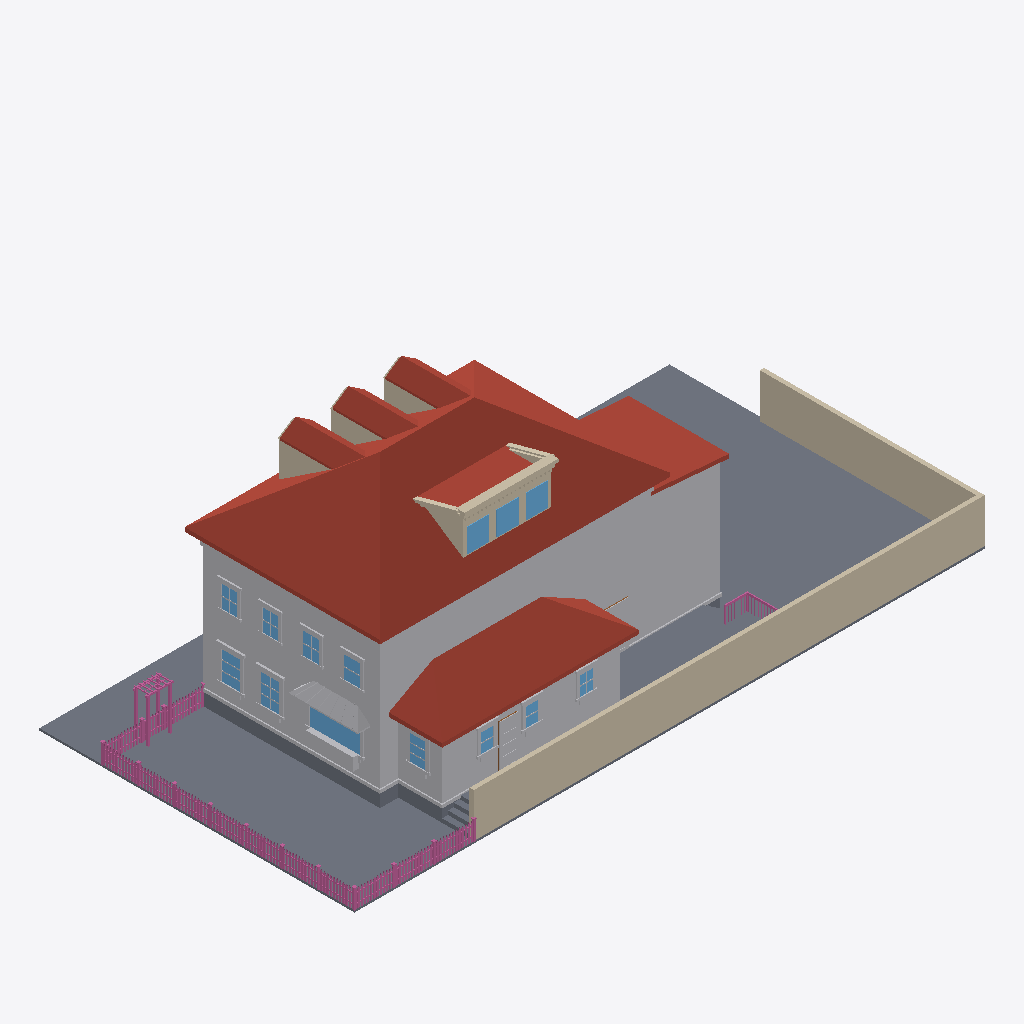
Isometric view of an IFC building model (IFC-SPF (STEP), schema IFC4, length unit metre), seen from the south-west, elements coloured by IFC class: 167 railings (pink), 79 other elements (light grey), 24 walls (beige), 14 windows (light blue), 13 slabs (grey), 10 roofs (red-brown), 1 door (brown).
Extent 30.6 m × 15.3 m × 10.8 m (x, y, z). Elements (826): 351 IfcBuildingElementProxy, 230 IfcRailing, 126 IfcWindow, 84 IfcWall, 21 IfcSlab, 10 IfcRoof, 4 IfcDoor.

HEADER;
FILE_DESCRIPTION(('ViewDefinition[DesignTransferView]'),'2;1');
FILE_NAME('/dev/null','2026-06-20T17:52:48+00:00',(''),(''),'IfcOpenShell 0.8.5','IfcOpenShell 0.8.5','Nobody');
FILE_SCHEMA(('IFC4'));
ENDSEC;
DATA;
#1=IFCPROJECT('0kq9AevnzFoOituymKamBW',$,'Eureka Residence',$,$,$,$,(#10),#5);
#12=IFCSITE('2LqxF6B3z7EgH7BVPmJB0I',$,'Site',$,$,$,$,$,$,$,$,$,$,$);
#13=IFCBUILDING('2JUss2hLLF3vXJFLWQOspk',$,'Eureka House',$,$,$,$,$,$,$,$,$);
#14=IFCBUILDINGSTOREY('05dbbIGafCnvfc0MG$qLpK',$,'Site',$,$,$,$,$,$,$);
#18=IFCSLAB('16UzDjbpj6whFUYDT50GRj',$,'Lot',$,$,#42,#31,$,.BASESLAB.);
#191=IFCROOF('2D33TsaQ967w4GgPfnSFSk',$,'Roof - primary',$,$,#202,#192,$,.HIP_ROOF.);
#67=IFCBUILDINGELEMENTPROXY('1wJVMzIcz0WvdOnBNH7qEV',$,'Massing - primary',$,$,#90,#80,$,$);
#18331=IFCWALL('0xpJ5vlA91Rx6RtWL2TNz$',$,'Lot wall - south',$,$,#18354,#18344,$,$);
#2335=IFCROOF('2AgKtcOv90fe4Tw1hEleAT',$,'Roof - scullery',$,$,#2346,#2336,$,.SHED_ROOF.);
#18355=IFCWALL('0Wi_FHSK1DBgyEksRtDBWU',$,'Lot wall - east',$,$,#18375,#18365,$,$);
#2134=IFCBUILDINGELEMENTPROXY('0g2G$fDsH5df03PhehY3r1',$,'Massing - extension',$,$,#2145,#2135,$,$);
#2271=IFCBUILDINGELEMENTPROXY('1uRoe0K3jARvGj5g4RfEEP',$,'Massing - scullery',$,$,#2282,#2272,$,$);
#2176=IFCROOF('0R2Iq78rH2YglMSFufnEBk',$,'Roof - extension',$,$,#2187,#2177,$,.SHED_ROOF.);
#17593=IFCSLAB('2k_rMpoBP49h4Btz83oZXX',$,'Deck',$,$,#17613,#17603,$,$);
#43=IFCSLAB('1znA4uY$r4Kew3ZnmhlYSC',$,'Crawlspace - primary',$,$,#66,#56,$,.BASESLAB.);
#1210=IFCROOF('0LpIGhGrzF8vsrhCEL6gvb',$,'Shed dormer roof',$,$,#1221,#1211,$,$);
#17569=IFCSLAB('1efnUW8or9vuLxjwz8ITM7',$,'Deck',$,$,#17592,#17582,$,$);
#452=IFCROOF('0a8HFuwu5DJfhVf0gyTBId',$,'Dormer 1 roof W',$,$,#463,#453,$,$);
#752=IFCROOF('3elkhxpvbBcwvXH17Q7Qfw',$,'Dormer 2 roof W',$,$,#763,#753,$,$);
#1052=IFCROOF('1GoLPvy5T8txH8mKDfouWY',$,'Dormer 3 roof W',$,$,#1063,#1053,$,$);
#115=IFCBUILDINGELEMENTPROXY('3xs_421l56$RxSheQMB_Dj',$,'Belt course - primary',$,$,#135,#125,$,$);
#17260=IFCBUILDINGELEMENTPROXY('3LaaCt69DFjQf$WTBsmHOC',$,'Kitchen awning',$,$,#17271,#17261,$,$);
#1222=IFCWALL('1UCokR0$f24xFs7oDIl9rJ',$,'Parapet coping',$,$,#1242,#1232,$,$);
#2062=IFCBUILDINGELEMENTPROXY('1IMsKlVobAwhaEK$9uxgAe',$,'Water table - primary',$,$,#2082,#2072,$,$);
#973=IFCWALL('3$_ATiFWf5bQxo27l58BpP',$,'Dormer 3 cheek W',$,$,#984,#974,$,$);
#4861=IFCWINDOW('1SZ1VD7j10Z8rzyQIsUd37',$,'Window - Kitchen W (picture)',$,$,#4881,#4871,$,$,$,$,$,$);
#373=IFCWALL('3DjjynxcHFcw04EVXNiTuG',$,'Dormer 1 cheek W',$,$,#384,#374,$,$);
#673=IFCWALL('0FGzybPmnCUxJkjaB6KIgV',$,'Dormer 2 cheek W',$,$,#684,#674,$,$);
#2209=IFCSLAB('2JKTfRlcP9kRBqlHJVJvEP',$,'Crawlspace - scullery',$,$,#2229,#2219,$,.BASESLAB.);
#1131=IFCWALL('0OZYVmYkr0HxunZDweUBDz',$,'Shed dormer cheek W',$,$,#1142,#1132,$,$);
#1978=IFCWINDOW('0$3aeRYITDmxZc6HjcVs8O',$,'Shed dormer window 2',$,$,#1998,#1988,$,$,$,$,$,$);
#1936=IFCWINDOW('3iV9RUN_H11QvAMWIfbM6P',$,'Shed dormer window 1',$,$,#1956,#1946,$,$,$,$,$,$);
#2020=IFCWINDOW('3L4EADpfP1gBlw9MQgECMW',$,'Shed dormer window 3',$,$,#2040,#2030,$,$,$,$,$,$);
#1894=IFCWALL('0bxRui0t9FHxUIWYEX20V$',$,'Shed dormer head',$,$,#1914,#1904,$,$);
#17524=IFCBUILDINGELEMENTPROXY('1BOTPnbMf1Xh7b8$mUj1R3',$,'Kitchen planter box',$,$,#17544,#17534,$,$);
#5680=IFCWINDOW('3FaN2e1ZH4ahKtdTzYTawt',$,'Window - Dining W2',$,$,#5700,#5690,$,$,$,$,$,$);
#5470=IFCWINDOW('06j6PqF7170O_iApRhXYXd',$,'Window - Dining W1',$,$,#5490,#5480,$,$,$,$,$,$);
#8545=IFCBUILDINGELEMENTPROXY('38X5XYm_P3SuwN6nS7XJk2',$,'Back Door part',$,$,#8565,#8555,$,$);
#17545=IFCBUILDINGELEMENTPROXY('3I7Krt$kP5SAktt6gYxGse',$,'Kitchen planter greenery',$,$,#17568,#17558,$,$);
#8230=IFCWINDOW('2z8ovaQHb18fekp_LxlFfs',$,'Window - Scullery E',$,$,#8250,#8240,$,$,$,$,$,$);
#20393=IFCRAILING('01EQcxRXvBn8qg8CiIhPr0',$,'Fence rail',$,$,#20413,#20403,$,$);
#20372=IFCRAILING('18EaFESRv5f9YCnfF_cXwv',$,'Fence rail',$,$,#20392,#20382,$,$);
#9490=IFCWINDOW('1nMcjDYjD0buHP$HbxjsVD',$,'Upper - West 1',$,$,#9510,#9500,$,$,$,$,$,$);
#494=IFCROOF('1Ep0tWFAL8dwyqSlMcNRw9',$,'Dormer 1 roof E',$,$,#505,#495,$,$);
#794=IFCROOF('2FPo7LgMb1KxHTwqwhxAH6',$,'Dormer 2 roof E',$,$,#805,#795,$,$);
#1094=IFCROOF('0QDUCtY5TBsOascpujEtBG',$,'Dormer 3 roof E',$,$,#1105,#1095,$,$);
#9658=IFCWINDOW('2IXqlM44DDIx43Ke7ibx80',$,'Upper - West 2',$,$,#9678,#9668,$,$,$,$,$,$);
#2347=IFCBUILDINGELEMENTPROXY('2TF7Z6t3D3cwTQPbKIYRho',$,'Water table - scullery',$,$,#2367,#2357,$,$);
#9826=IFCWINDOW('0bYSRLCZz9f9HgpbAGCq6f',$,'Upper - West 3',$,$,#9846,#9836,$,$,$,$,$,$);
#9994=IFCWINDOW('3hhwvsPlfAivRr9y9onV9S',$,'Upper - West 4',$,$,#10014,#10004,$,$,$,$,$,$);
#1735=IFCWALL('3iBrR0qlD9Lh0sRC5LYMAh',$,'Parapet coping side',$,$,#1746,#1736,$,$);
#1243=IFCWALL('2A$RtttyjDuv0TutnCZ_MK',$,'Parapet cornice',$,$,#1263,#1253,$,$);
#7852=IFCWINDOW('0K0iVrrzjDTwHgPl71hLjJ',$,'Window - Scullery S2',$,$,#7872,#7862,$,$,$,$,$,$);
#8041=IFCWINDOW('27ROgpv6L9LxNEw7fEIGo6',$,'Window - Scullery S3',$,$,#8061,#8051,$,$,$,$,$,$);
#7663=IFCWINDOW('1hdHq9wlfFgfhJaWXv8S71',$,'Window - Scullery S1',$,$,#7683,#7673,$,$,$,$,$,$);
#2188=IFCBUILDINGELEMENTPROXY('39HQMpf3bAFeoq3GaOQktx',$,'Water table - extension',$,$,#2208,#2198,$,$);
#1819=IFCWALL('1$3vcofPjEDu8dDyAZcWZ$',$,'Parapet coping side',$,$,#1830,#1820,$,$);
#17698=IFCSLAB('1BBaS3OFLAGuaxQDLGhMKt',$,'Deck step W1',$,$,#17718,#17708,$,$);
#4816=IFCBUILDINGELEMENTPROXY('2HMgkQlBT4mwf5VQQgyNHo',$,'Family -) Patio part',$,$,#4839,#4829,$,$);
#17656=IFCSLAB('3dxD9ZQPPBLhLSMJVcCkJD',$,'Deck step W0',$,$,#17676,#17666,$,$);
#25932=IFCRAILING('1fxtKN5QX2tva8pG52rSbu',$,'Trellis post',$,$,#25952,#25942,$,$);
#25890=IFCRAILING('3T8znwLpr8IQeHGRRlXYlw',$,'Trellis post',$,$,#25910,#25900,$,$);
#1999=IFCWALL('2wMfYI2wz3ZPmsqJJIBmSz',$,'Shed dormer jamb 2',$,$,#2019,#2009,$,$);
#8482=IFCBUILDINGELEMENTPROXY('1dcjJRP05DVBidD5zHgYSN',$,'Back Door part',$,$,#8502,#8492,$,$);
#1957=IFCWALL('3l_wKcKNHErgCXrEiXcpO0',$,'Shed dormer jamb 1',$,$,#1977,#1967,$,$);
#1168=IFCWALL('2KpU1r$Y91_RyBtcpQh9XX',$,'Shed dormer cheek E',$,$,#1179,#1169,$,$);
#18376=IFCRAILING('3qaT4rwej65gv5SsDTjUts',$,'Fence rail',$,$,#18396,#18386,$,$);
#18397=IFCRAILING('2BmoOgorH6kfQ9a8__Yr0h',$,'Fence rail',$,$,#18417,#18407,$,$);
#5491=IFCBUILDINGELEMENTPROXY('19Pd$sUCXDP873Cv8fquYJ',$,'Casing - Window - Dining W1',$,$,#5511,#5501,$,$);
#17761=IFCSLAB('2_dhZa4QjDCRhUPahMU27O',$,'Deck step E3',$,$,#17781,#17771,$,$);
#1915=IFCWALL('13iClWkgj6jPhv4ClzYRYI',$,'Shed dormer jamb 0',$,$,#1935,#1925,$,$);
#8251=IFCBUILDINGELEMENTPROXY('1x_KH31Zz699sZKakb5zF0',$,'Casing - Window - Scullery E',$,$,#8271,#8261,$,$);
#5596=IFCBUILDINGELEMENTPROXY('2tXnYNfw57XQmfYe7PVK8s',$,'Header - Window - Dining W1',$,$,#5616,#5606,$,$);
#25953=IFCRAILING('17Ek180GL619ymoFwe8y3Q',$,'Trellis post',$,$,#25973,#25963,$,$);
#5806=IFCBUILDINGELEMENTPROXY('1ecqJgoxvA6QJLb9bY4qUd',$,'Header - Window - Dining W2',$,$,#5826,#5816,$,$);
#17740=IFCSLAB('2VmZXK6vPBBvfMUXH$Ydxa',$,'Deck step W2',$,$,#17760,#17750,$,$);
#8461=IFCBUILDINGELEMENTPROXY('2NOOj8U5r5_Por07XHFr57',$,'Back Door part',$,$,#8481,#8471,$,$);
#5512=IFCBUILDINGELEMENTPROXY('3DcDlLa0f7wh97sSz4LSXb',$,'Casing - Window - Dining W1',$,$,#5532,#5522,$,$);
#5701=IFCBUILDINGELEMENTPROXY('1QysrPfYb0I9CwctBxX$In',$,'Casing - Window - Dining W2',$,$,#5721,#5711,$,$);
#5722=IFCBUILDINGELEMENTPROXY('3P7_T6FZv6nOjPAI0KF0WW',$,'Casing - Window - Dining W2',$,$,#5742,#5732,$,$);
#7894=IFCBUILDINGELEMENTPROXY('0H_OT_dBT1q8_oWyVxjcIA',$,'Casing - Window - Scullery S2',$,$,#7914,#7904,$,$);
#25911=IFCRAILING('3ArvUoIgXDMg4Qb0NbsctQ',$,'Trellis post',$,$,#25931,#25921,$,$);
#9679=IFCBUILDINGELEMENTPROXY('2R1K6NrYLDRwtFKWLyoMju',$,'Casing - Upper - West 2',$,$,#9699,#9689,$,$);
#9847=IFCBUILDINGELEMENTPROXY('0kmGWtmuj9uQ_kFrQTrvsB',$,'Casing - Upper - West 3',$,$,#9867,#9857,$,$);
#10015=IFCBUILDINGELEMENTPROXY('2zygd_jpjDC8mcYMcfawgf',$,'Casing - Upper - West 4',$,$,#10035,#10025,$,$);
#5764=IFCBUILDINGELEMENTPROXY('0REeCYYlH8Bfobxiufdzzs',$,'Sill - Window - Dining W2',$,$,#5784,#5774,$,$);
#5554=IFCBUILDINGELEMENTPROXY('2u5aG0UUv9pQl8hExPBuPB',$,'Sill - Window - Dining W1',$,$,#5574,#5564,$,$);
#9868=IFCBUILDINGELEMENTPROXY('38HekwXc1CauCr1Hjb4plh',$,'Casing - Upper - West 3',$,$,#9888,#9878,$,$);
#7978=IFCBUILDINGELEMENTPROXY('2bGZkY6Zn6ZenREMUQyVD9',$,'Header - Window - Scullery S2',$,$,#7998,#7988,$,$);
#9511=IFCBUILDINGELEMENTPROXY('1Z8bPqspr0VBBj5dmvT7J8',$,'Casing - Upper - West 1',$,$,#9531,#9521,$,$);
#8167=IFCBUILDINGELEMENTPROXY('1z3xj1NqjArgw3$qntZUGo',$,'Header - Window - Scullery S3',$,$,#8187,#8177,$,$);
#10036=IFCBUILDINGELEMENTPROXY('1oSveztwDFKvmIh8MVdmGR',$,'Casing - Upper - West 4',$,$,#10056,#10046,$,$);
#7789=IFCBUILDINGELEMENTPROXY('0V0zS9Y55F3g8ZYr4RFmw2',$,'Header - Window - Scullery S1',$,$,#7809,#7799,$,$);
#4711=IFCBUILDINGELEMENTPROXY('0lFDAE_b51$xepA4NkB7Fs',$,'Family -) Patio part',$,$,#4731,#4721,$,$);
#17803=IFCRAILING('05UDC7rlT1oRsHtEuJ_A9V',$,'Deck rail E cap',$,$,#17826,#17816,$,$);
#8314=IFCBUILDINGELEMENTPROXY('0lCV436H5CcOcIVnJgCxci',$,'Sill - Window - Scullery E',$,$,#8334,#8324,$,$);
#4882=IFCBUILDINGELEMENTPROXY('0ZfNLZ3bb5ZfTDW9lfTxyg',$,'Casing - Window - Kitchen W (picture)',$,$,#4902,#4892,$,$);
#7705=IFCBUILDINGELEMENTPROXY('104HDig4rDqu3K_cebF3Qb',$,'Casing - Window - Scullery S1',$,$,#7725,#7715,$,$);
#7873=IFCBUILDINGELEMENTPROXY('2V6I16NU95zePyYQq51F4D',$,'Casing - Window - Scullery S2',$,$,#7893,#7883,$,$);
#1873=IFCWALL('1Eih6iAULDFuYlKlT0noHu',$,'Shed dormer sill',$,$,#1893,#1883,$,$);
#8062=IFCBUILDINGELEMENTPROXY('0nAmgQso54jxwyWi1yqIP0',$,'Casing - Window - Scullery S3',$,$,#8082,#8072,$,$);
#9595=IFCBUILDINGELEMENTPROXY('1Vs9AU76P8X84uc1wN3aIs',$,'Header - Upper - West 1',$,$,#9615,#9605,$,$);
#8083=IFCBUILDINGELEMENTPROXY('3cJBMs$tX95AuSbYzREhC6',$,'Casing - Window - Scullery S3',$,$,#8103,#8093,$,$);
#8272=IFCBUILDINGELEMENTPROXY('1q4s4Vw3rB8O$_crNvu6LO',$,'Casing - Window - Scullery E',$,$,#8292,#8282,$,$);
#9931=IFCBUILDINGELEMENTPROXY('3ruyFkIW9B09CfGwQ3hgSD',$,'Header - Upper - West 3',$,$,#9951,#9941,$,$);
#10099=IFCBUILDINGELEMENTPROXY('2iwdc0lRD18hD7LSO412JV',$,'Header - Upper - West 4',$,$,#10119,#10109,$,$);
#5575=IFCBUILDINGELEMENTPROXY('0sKKQRJpf8c8z4EPkyXFB9',$,'Apron - Window - Dining W1',$,$,#5595,#5585,$,$);
#5785=IFCBUILDINGELEMENTPROXY('36E$oPjm11KA2g4SvxiN2T',$,'Apron - Window - Dining W2',$,$,#5805,#5795,$,$);
#9763=IFCBUILDINGELEMENTPROXY('2XbxbnbAjEbPw8qOuM2fA1',$,'Header - Upper - West 2',$,$,#9783,#9773,$,$);
#7747=IFCBUILDINGELEMENTPROXY('1PE8kPFvz6I9D0$QjSfIti',$,'Sill - Window - Scullery S1',$,$,#7767,#7757,$,$);
#8125=IFCBUILDINGELEMENTPROXY('3HfX0XPZv2EOOkoUBnXojw',$,'Sill - Window - Scullery S3',$,$,#8145,#8135,$,$);
#9700=IFCBUILDINGELEMENTPROXY('3pnzCAbFj0G9Uu7_CkWF4b',$,'Casing - Upper - West 2',$,$,#9720,#9710,$,$);
#4945=IFCBUILDINGELEMENTPROXY('14sD$ds118BgqQereSD844',$,'Sill - Window - Kitchen W (picture)',$,$,#4965,#4955,$,$);
#7936=IFCBUILDINGELEMENTPROXY('3RHO1Ze6n1KBHzQAQ7XsP2',$,'Sill - Window - Scullery S2',$,$,#7956,#7946,$,$);
#2041=IFCWALL('3X1PsgxoLBnvS2T6p6$f89',$,'Shed dormer jamb end',$,$,#2061,#2051,$,$);
#20246=IFCRAILING('1DouTVejbEMA4T$UT1Ad8p',$,'Fence post',$,$,#20266,#20256,$,$);
#1777=IFCWALL('1Do5xvhb9CBxGT44wnd6xf',$,'Parapet cornice side',$,$,#1788,#1778,$,$);
#9532=IFCBUILDINGELEMENTPROXY('1kDH4WDRL1quwvyTieTYQn',$,'Casing - Upper - West 1',$,$,#9552,#9542,$,$);
#24426=IFCRAILING('0x9ztdQof4axRkCgLqG_w3',$,'Fence post',$,$,#24446,#24436,$,$);
#4903=IFCBUILDINGELEMENTPROXY('2pZlVdbQD0P9GqZgaafxCO',$,'Casing - Window - Kitchen W (picture)',$,$,#4923,#4913,$,$);
#4753=IFCBUILDINGELEMENTPROXY('1EJh_i_oDCevYIodDFNZ2p',$,'Family -) Patio part',$,$,#4773,#4763,$,$);
#9574=IFCBUILDINGELEMENTPROXY('2YwmQdpcP2DPSHa1GFAqov',$,'Sill - Upper - West 1',$,$,#9594,#9584,$,$);
#10078=IFCBUILDINGELEMENTPROXY('0EDCBoXqL3SwkSF6NCXCBA',$,'Sill - Upper - West 4',$,$,#10098,#10088,$,$);
#8335=IFCBUILDINGELEMENTPROXY('175vQf6n99s90TuiMxdXZm',$,'Apron - Window - Scullery E',$,$,#8355,#8345,$,$);
#9910=IFCBUILDINGELEMENTPROXY('2EYrAfP0f0b8IpHFtrM4Bo',$,'Sill - Upper - West 3',$,$,#9930,#9920,$,$);
#9742=IFCBUILDINGELEMENTPROXY('0nOhKQy9f2kePUdrYep4s9',$,'Sill - Upper - West 2',$,$,#9762,#9752,$,$);
#2083=IFCSLAB('2xpqySDR56oABfd3WV6QBj',$,'Crawlspace - extension',$,$,#2103,#2093,$,.BASESLAB.);
#18142=IFCRAILING('20rU3YDr5258ALfKKj4zws',$,'Deck rail S cap',$,$,#18162,#18152,$,$);
#17782=IFCSLAB('11YwQxUg16$ehWRWaa72U1',$,'Deck step W3',$,$,#17802,#17792,$,$);
#7684=IFCBUILDINGELEMENTPROXY('2GpWD7fKj9kOXYlwmpUEXZ',$,'Casing - Window - Scullery S1',$,$,#7704,#7694,$,$);
#8440=IFCDOOR('0LY8a14hTCl83RDMXINh1V',$,'Back Door',$,$,#8460,#8450,$,$,$,$,$,$);
#20204=IFCRAILING('0VPUusJ253rOgJug1J3z5X',$,'Fence post',$,$,#20224,#20214,$,$);
#25806=IFCRAILING('0sTvetnkj368rwGyuyPuiG',$,'Fence post',$,$,#25826,#25816,$,$);
#20330=IFCRAILING('2M5Vfvryz9nOGmlDi$Si8g',$,'Fence post',$,$,#20350,#20340,$,$);
#25974=IFCRAILING('0KuAbYeGzArwkbhUTlx1up',$,'Trellis beam',$,$,#25994,#25984,$,$);
#5743=IFCBUILDINGELEMENTPROXY('2rp5fZ2lX0nu1_yZ$s4gKC',$,'Casing - Window - Dining W2',$,$,#5763,#5753,$,$);
#24216=IFCRAILING('35kmw2F5f42wjj6tjAz3gp',$,'Fence post',$,$,#24236,#24226,$,$);
#25158=IFCRAILING('2FwnzGtVrEXu3ro1Z1TF3o',$,'Fence post',$,$,#25178,#25168,$,$);
#7768=IFCBUILDINGELEMENTPROXY('3_2ukWjJvBRAgKk1wZjQ0J',$,'Apron - Window - Scullery S1',$,$,#7788,#7778,$,$);
#8146=IFCBUILDINGELEMENTPROXY('0URBe3bzP04A6e9VmAyD2y',$,'Apron - Window - Scullery S3',$,$,#8166,#8156,$,$);
#24300=IFCRAILING('39apJgdbb1AORbf65yi3nl',$,'Fence post',$,$,#24320,#24310,$,$);
#506=IFCWALL('1N4SXvnKP0T8iL869504N0',$,'Dormer 2 jamb W',$,$,#526,#516,$,$);
#9553=IFCBUILDINGELEMENTPROXY('26LjX_uOn2twd9cEppkw97',$,'Casing - Upper - West 1',$,$,#9573,#9563,$,$);
#7957=IFCBUILDINGELEMENTPROXY('19D$n8CEjADB9DZP_D0g2_',$,'Apron - Window - Scullery S2',$,$,#7977,#7967,$,$);
#25221=IFCRAILING('1hxWwEi9P5Wf6KdO5RqHfJ',$,'Fence rail',$,$,#25241,#25231,$,$);
#18641=IFCRAILING('2Ijep2fs58gPLVu_Ay$abC',$,'Fence picket',$,$,#18652,#18642,$,$);
#18923=IFCRAILING('2WU8z14MHEZRRZ5hcvTEvT',$,'Fence picket',$,$,#18934,#18924,$,$);
#20543=IFCRAILING('1Uo_SDcjjCeRwEU7oPyuuY',$,'Fence picket',$,$,#20554,#20544,$,$);
#22094=IFCRAILING('3$YnPaJVv3jReppXd4ONj3',$,'Fence picket',$,$,#22105,#22095,$,$);
#5533=IFCBUILDINGELEMENTPROXY('0PBQFNURfBMxt4uxAoS194',$,'Casing - Window - Dining W1',$,$,#5553,#5543,$,$);
#10057=IFCBUILDINGELEMENTPROXY('0yHl1cdAzC6gVSLWNmlco_',$,'Casing - Upper - West 4',$,$,#10077,#10067,$,$);
#18688=IFCRAILING('0ahr3Cgsn0ZAwZGlusjf$Z',$,'Fence picket',$,$,#18699,#18689,$,$);
#21765=IFCRAILING('2JeZ2sC3D8hBQAK2y_1cRu',$,'Fence picket',$,$,#21776,#21766,$,$);
#21812=IFCRAILING('3LBjsgwBL3ueTttao8I_FP',$,'Fence picket',$,$,#21823,#21813,$,$);
#23363=IFCRAILING('1FM9024Zv60wnKCWHrQz3M',$,'Fence picket',$,$,#23374,#23364,$,$);
#24531=IFCRAILING('1xzFvuqdH9WQxbNM2V3D5Z',$,'Fence rail',$,$,#24551,#24541,$,$);
#18970=IFCRAILING('0bXWl6c0vAev_XC07Dckww',$,'Fence picket',$,$,#18981,#18971,$,$);
#19205=IFCRAILING('345pSTVcv6lQ$_mHcKOwWm',$,'Fence picket',$,$,#19216,#19206,$,$);
#19910=IFCRAILING('1X1E_fLeL9O9fRmXwxRoZA',$,'Fence picket',$,$,#19921,#19911,$,$);
#20825=IFCRAILING('0PuArOJLn8vgM$sjG8F1oG',$,'Fence picket',$,$,#20836,#20826,$,$);
#23081=IFCRAILING('0Wh85ez0b4KeyXlqTjEOAe',$,'Fence picket',$,$,#23092,#23082,$,$);
#23410=IFCRAILING('3pxh7_TErDhhlnhSYP7yuI',$,'Fence picket',$,$,#23421,#23411,$,$);
#24021=IFCRAILING('10TmAM$qrAXAoP$sFGxqs3',$,'Fence picket',$,$,#24032,#24022,$,$);
#9721=IFCBUILDINGELEMENTPROXY('1HuRiXgLH3oxFWTvsF20Mo',$,'Casing - Upper - West 2',$,$,#9741,#9731,$,$);
#20919=IFCRAILING('1hj8Zb3avErw58F3AXlD8V',$,'Fence picket',$,$,#20930,#20920,$,$);
#22470=IFCRAILING('3CtyqLS$92auYlrvyLBq9q',$,'Fence picket',$,$,#22481,#22471,$,$);
#22752=IFCRAILING('348_u4LbP9xRS6KFwcTM8o',$,'Fence picket',$,$,#22763,#22753,$,$);
#23034=IFCRAILING('0qWFh56Tj7RecOql8Mx23E',$,'Fence picket',$,$,#23045,#23035,$,$);
#24510=IFCRAILING('0gKJlJKM54vR4VviFTmrcq',$,'Fence rail',$,$,#24530,#24520,$,$);
#8503=IFCBUILDINGELEMENTPROXY('0oEJpAKWH9pAfUo0saWCvg',$,'Back Door part',$,$,#8523,#8513,$,$);
#9889=IFCBUILDINGELEMENTPROXY('0_15XWAA54gua9jqfM_D6B',$,'Casing - Upper - West 3',$,$,#9909,#9899,$,$);
#18594=IFCRAILING('0JBYEHaCf0pehKXBAjqGB0',$,'Fence picket',$,$,#18605,#18595,$,$);
#19252=IFCRAILING('35i0JRzBjBlQKMxC1hvK_R',$,'Fence picket',$,$,#19263,#19253,$,$);
#19534=IFCRAILING('3mOVFMOwX2txgzio7CCG3J',$,'Fence picket',$,$,#19545,#19535,$,$);
#19863=IFCRAILING('1wir8ioOX3TQUhv60zja93',$,'Fence picket',$,$,#19874,#19864,$,$);
#20145=IFCRAILING('2Vd81O1vT5IAyRCcRoyND5',$,'Fence picket',$,$,#20156,#20146,$,$);
#20590=IFCRAILING('2zC26Y0Wf2SxiXnlD0t_O3',$,'Fence picket',$,$,#20601,#20591,$,$);
#21201=IFCRAILING('0W0rI1RDv1OeKKdeK$XSjw',$,'Fence picket',$,$,#21212,#21202,$,$);
#21248=IFCRAILING('1cftfqfZD90x9bNlOQ0jNH',$,'Fence picket',$,$,#21259,#21249,$,$);
#21859=IFCRAILING('1ek91tIJH1FA61pL8d_$Os',$,'Fence picket',$,$,#21870,#21860,$,$);
#22141=IFCRAILING('2dAagwNkz69wq$jcn2E_XX',$,'Fence picket',$,$,#22152,#22142,$,$);
#23692=IFCRAILING('1CIbxLOoHFHAnozZnKwfFb',$,'Fence picket',$,$,#23703,#23693,$,$);
#23739=IFCRAILING('0rLuIfHQH3GPgf$Nov4qPA',$,'Fence picket',$,$,#23750,#23740,$,$);
#24681=IFCRAILING('3iSWMv4V17a8zREHk6WMnU',$,'Fence picket',$,$,#24692,#24682,$,$);
#25010=IFCRAILING('23LlP8jO50Qheqgsw3i4KT',$,'Fence picket',$,$,#25021,#25011,$,$);
#25559=IFCRAILING('1Nn0mhQ956Sw1_889Fsd4n',$,'Fence picket',$,$,#25570,#25560,$,$);
#19299=IFCRAILING('2Tz5D9TunAfhkpSF0zLJ0l',$,'Fence picket',$,$,#19310,#19300,$,$);
#20872=IFCRAILING('00yRlGh0b8TeBdl3J6n4DH',$,'Fence picket',$,$,#20883,#20873,$,$);
#21154=IFCRAILING('0cFr4VOYDC39zIbCZsgD1E',$,'Fence picket',$,$,#21165,#21155,$,$);
#22423=IFCRAILING('1wUTBLgfT7Ewg94NXqfsoP',$,'Fence picket',$,$,#22434,#22424,$,$);
#22705=IFCRAILING('2Hcc4LVvPAmgSaNN6egiAB',$,'Fence picket',$,$,#22716,#22706,$,$);
#22799=IFCRAILING('0roNzyaFH4Z8tO6feOWLBs',$,'Fence picket',$,$,#22810,#22800,$,$);
#23974=IFCRAILING('2CA7vCTCz5xAQdeJ0GVK7x',$,'Fence picket',$,$,#23985,#23975,$,$);
#24728=IFCRAILING('0MlO9iggT1_vKq2URo_tKD',$,'Fence picket',$,$,#24739,#24729,$,$);
#25606=IFCRAILING('3wrTQfM0PFIx8eW8khqmMo',$,'Fence picket',$,$,#25617,#25607,$,$);
#8293=IFCBUILDINGELEMENTPROXY('2kQOsZtm10SPZfdJ$S8zhq',$,'Casing - Window - Scullery E',$,$,#8313,#8303,$,$);
#20288=IFCRAILING('1ktl6DNH97EPp0G4cQs6SW',$,'Fence post',$,$,#20308,#20298,$,$);
#24342=IFCRAILING('0PyopVTqHFueKP2_nCdkoZ',$,'Fence post',$,$,#24362,#24352,$,$);
ENDSEC;
